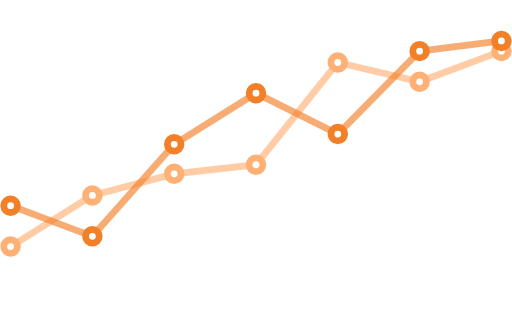
t = 0.00 s
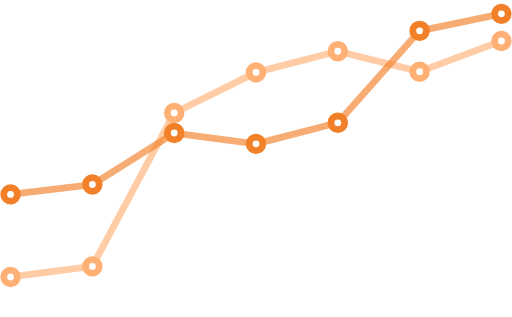
t = 0.66 s
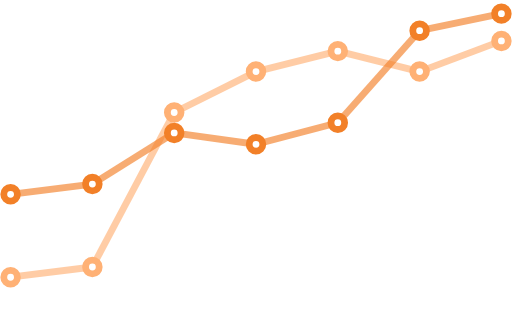
t = 1.32 s
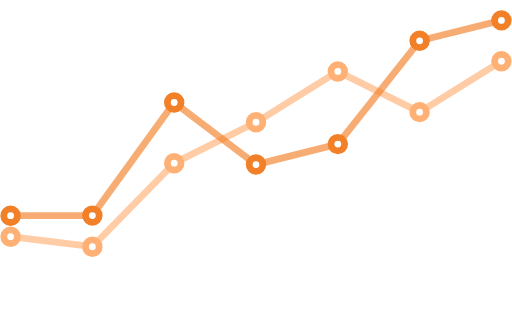
t = 1.98 s
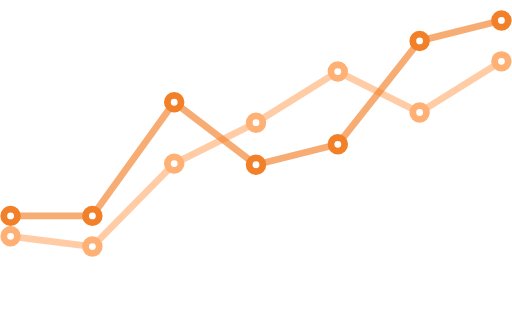
t = 2.64 s
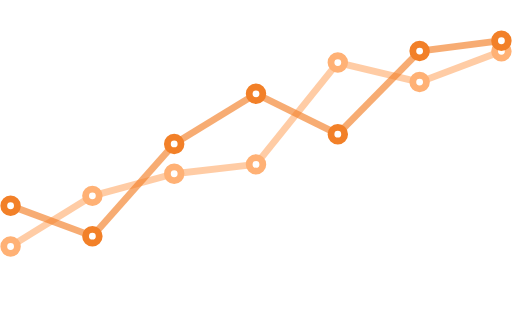
t = 3.30 s

The animated SVG that drew these frames (rendered in a browser with its animation timeline set to each time). Animation: 38 SMIL elements (animate=38); one cycle of 4.00 s, repeats indefinitely.

<?xml version="1.0" encoding="UTF-8"?>
<!-- Generator: Adobe Illustrator 17.0.0, SVG Export Plug-In . SVG Version: 6.00 Build 0)  -->
<!DOCTYPE svg PUBLIC "-//W3C//DTD SVG 1.1//EN" "http://www.w3.org/Graphics/SVG/1.1/DTD/svg11.dtd">
<svg version="1.1" xmlns="http://www.w3.org/2000/svg" xmlns:xlink="http://www.w3.org/1999/xlink" x="0px" y="0px" width="450px" height="279px" viewBox="0 0 450 279" enable-background="new 0 0 450 279" xml:space="preserve">
<g id="Layer_1">

	<line fill="none" stroke="#ffb175" stroke-width="6" stroke-miterlimit="10" x1="9" y1="217" x2="81" y2="172" opacity=".65">
		<animate attributeName="y1" from="217" to="217" begin="0s" dur="4s" values="217;244;244;208;208;217;217" keySplines="0.1 0.8 0.2 1; 0.1 0.8 0.2 1; 0.1 0.8 0.2 1; 0.1 0.8 0.2 1; 0.1 0.8 0.2 1; 0.1 0.8 0.2 1" keyTimes="0;0.22;0.33;0.55;0.66;0.88;1" calcMode="spline" repeatCount="indefinite"/>
		<animate attributeName="y2" from="172" to="172" begin="0s" dur="4s" values="172;235;235;217;217;172;172" keySplines="0.1 0.8 0.2 1; 0.1 0.8 0.2 1; 0.1 0.8 0.2 1; 0.1 0.8 0.2 1; 0.1 0.8 0.2 1; 0.1 0.8 0.2 1" keyTimes="0;0.22;0.33;0.55;0.66;0.88;1" calcMode="spline" repeatCount="indefinite"/>
	</line>

	<line fill="none" stroke="#ffb175" stroke-width="6" stroke-miterlimit="10" x1="81" y1="172" x2="153" y2="181" opacity=".65">
		<animate attributeName="y1" from="172" to="172" begin="0s" dur="4s" values="172;235;235;217;217;172;172" keySplines="0.1 0.8 0.2 1; 0.1 0.8 0.2 1; 0.1 0.8 0.2 1; 0.1 0.8 0.2 1; 0.1 0.8 0.2 1; 0.1 0.8 0.2 1" keyTimes="0;0.22;0.33;0.55;0.66;0.88;1" calcMode="spline" repeatCount="indefinite"/>
		<animate attributeName="y2" from="153" to="153" begin="0s" dur="4s" values="153;99;99;144;144;153;153" keySplines="0.1 0.8 0.2 1; 0.1 0.8 0.2 1; 0.1 0.8 0.2 1; 0.1 0.8 0.2 1; 0.1 0.8 0.2 1; 0.1 0.8 0.2 1" keyTimes="0;0.22;0.33;0.55;0.66;0.88;1" calcMode="spline" repeatCount="indefinite"/>
	</line>

	<line fill="none" stroke="#ffb175" stroke-width="6" stroke-miterlimit="10" x1="153" y1="181" x2="225" y2="145" opacity=".65">
		<animate attributeName="y1" from="153" to="153" begin="0s" dur="4s" values="153;99;99;144;144;153;153" keySplines="0.1 0.8 0.2 1; 0.1 0.8 0.2 1; 0.1 0.8 0.2 1; 0.1 0.8 0.2 1; 0.1 0.8 0.2 1; 0.1 0.8 0.2 1" keyTimes="0;0.22;0.33;0.55;0.66;0.88;1" calcMode="spline" repeatCount="indefinite"/>
		<animate attributeName="y2" from="145" to="145" begin="0s" dur="4s" values="145;63;63;108;108;145;145" keySplines="0.1 0.8 0.2 1; 0.1 0.8 0.2 1; 0.1 0.8 0.2 1; 0.1 0.8 0.2 1; 0.1 0.8 0.2 1; 0.1 0.8 0.2 1" keyTimes="0;0.22;0.33;0.55;0.66;0.88;1" calcMode="spline" repeatCount="indefinite"/>
	</line>

	<line fill="none" stroke="#ffb175" stroke-width="6" stroke-miterlimit="10" x1="225" y1="145" x2="297" y2="55" opacity=".65">
		<animate attributeName="y1" from="145" to="145" begin="0s" dur="4s" values="145;63;63;108;108;145;145" keySplines="0.1 0.8 0.2 1; 0.1 0.8 0.2 1; 0.1 0.8 0.2 1; 0.1 0.8 0.2 1; 0.1 0.8 0.2 1; 0.1 0.8 0.2 1" keyTimes="0;0.22;0.33;0.55;0.66;0.88;1" calcMode="spline" repeatCount="indefinite"/>
		<animate attributeName="y2" from="55" to="55" begin="0s" dur="4s" values="55;45;45;63;63;55;55" keySplines="0.1 0.8 0.2 1; 0.1 0.8 0.2 1; 0.1 0.8 0.2 1; 0.1 0.8 0.2 1; 0.1 0.8 0.2 1; 0.1 0.8 0.2 1" keyTimes="0;0.22;0.33;0.55;0.66;0.88;1" calcMode="spline" repeatCount="indefinite"/>
	</line>

	<line fill="none" stroke="#ffb175" stroke-width="6" stroke-miterlimit="10" x1="297" y1="55" x2="369" y2="72" opacity=".65">
		<animate attributeName="y1" from="55" to="55" begin="0s" dur="4s" values="55;45;45;63;63;55;55" keySplines="0.1 0.8 0.2 1; 0.1 0.8 0.2 1; 0.1 0.8 0.2 1; 0.1 0.8 0.2 1; 0.1 0.8 0.2 1; 0.1 0.8 0.2 1" keyTimes="0;0.22;0.33;0.55;0.66;0.88;1" calcMode="spline" repeatCount="indefinite"/>
		<animate attributeName="y2" from="72" to="72" begin="0s" dur="4s" values="72;63;63;99;99;72;72" keySplines="0.1 0.8 0.2 1; 0.1 0.8 0.2 1; 0.1 0.8 0.2 1; 0.1 0.8 0.2 1; 0.1 0.8 0.2 1; 0.1 0.8 0.2 1" keyTimes="0;0.22;0.33;0.55;0.66;0.88;1" calcMode="spline" repeatCount="indefinite"/>
	</line>

	<line fill="none" stroke="#ffb175" stroke-width="6" stroke-miterlimit="10" x1="369" y1="72" x2="441" y2="45" opacity=".65">
		<animate attributeName="y1" from="72" to="72" begin="0s" dur="4s" values="72;63;63;99;99;72;72" keySplines="0.1 0.8 0.2 1; 0.1 0.8 0.2 1; 0.1 0.8 0.2 1; 0.1 0.8 0.2 1; 0.1 0.8 0.2 1; 0.1 0.8 0.2 1" keyTimes="0;0.22;0.33;0.55;0.66;0.88;1" calcMode="spline" repeatCount="indefinite"/>
		<animate attributeName="y2" from="45" to="45" begin="0s" dur="4s" values="45;36;36;54;54;45;45" keySplines="0.1 0.8 0.2 1; 0.1 0.8 0.2 1; 0.1 0.8 0.2 1; 0.1 0.8 0.2 1; 0.1 0.8 0.2 1; 0.1 0.8 0.2 1" keyTimes="0;0.22;0.33;0.55;0.66;0.88;1" calcMode="spline" repeatCount="indefinite"/>
	</line>

	<circle fill="#FFFFFF" stroke="#ffb175" stroke-width="6" stroke-miterlimit="10" cx="9" cy="217" r="6">
		<animate attributeName="cy" from="217" to="217" begin="0s" dur="4s" values="217;244;244;208;208;217;217" keySplines="0.1 0.8 0.2 1; 0.1 0.8 0.2 1; 0.1 0.8 0.2 1; 0.1 0.8 0.2 1; 0.1 0.8 0.2 1; 0.1 0.8 0.2 1" keyTimes="0;0.22;0.33;0.55;0.66;0.88;1" calcMode="spline" repeatCount="indefinite"/>
	</circle>

	<circle fill="#FFFFFF" stroke="#ffb175" stroke-width="6" stroke-miterlimit="10" cx="81" cy="172" r="6">
		<animate attributeName="cy" from="172" to="172" begin="0s" dur="4s" values="172;235;235;217;217;172;172" keySplines="0.1 0.8 0.2 1; 0.1 0.8 0.2 1; 0.1 0.8 0.2 1; 0.1 0.8 0.2 1; 0.1 0.8 0.2 1; 0.1 0.8 0.2 1" keyTimes="0;0.22;0.33;0.55;0.66;0.88;1" calcMode="spline" repeatCount="indefinite"/>
	</circle>

	<circle fill="#FFFFFF" stroke="#ffb175" stroke-width="6" stroke-miterlimit="10" cx="153" cy="181" r="6">
		<animate attributeName="cy" from="153" to="153" begin="0s" dur="4s" values="153;99;99;144;144;153;153" keySplines="0.1 0.8 0.2 1; 0.1 0.8 0.2 1; 0.1 0.8 0.2 1; 0.1 0.8 0.2 1; 0.1 0.8 0.2 1; 0.1 0.8 0.2 1" keyTimes="0;0.22;0.33;0.55;0.66;0.88;1" calcMode="spline" repeatCount="indefinite"/>
	</circle>

	<circle fill="#FFFFFF" stroke="#ffb175" stroke-width="6" stroke-miterlimit="10" cx="225" cy="145" r="6">
		<animate attributeName="cy" from="145" to="145" begin="0s" dur="4s" values="145;63;63;108;108;145;145" keySplines="0.1 0.8 0.2 1; 0.1 0.8 0.2 1; 0.1 0.8 0.2 1; 0.1 0.8 0.2 1; 0.1 0.8 0.2 1; 0.1 0.8 0.2 1" keyTimes="0;0.22;0.33;0.55;0.66;0.88;1" calcMode="spline" repeatCount="indefinite"/>
	</circle>

	<circle fill="#FFFFFF" stroke="#ffb175" stroke-width="6" stroke-miterlimit="10" cx="297" cy="55" r="6">
		<animate attributeName="cy" from="55" to="55" begin="0s" dur="4s" values="55;45;45;63;63;55;55" keySplines="0.1 0.8 0.2 1; 0.1 0.8 0.2 1; 0.1 0.8 0.2 1; 0.1 0.8 0.2 1; 0.1 0.8 0.2 1; 0.1 0.8 0.2 1" keyTimes="0;0.22;0.33;0.55;0.66;0.88;1" calcMode="spline" repeatCount="indefinite"/>
	</circle>

	<circle fill="#FFFFFF" stroke="#ffb175" stroke-width="6" stroke-miterlimit="10" cx="369" cy="72" r="6">
		<animate attributeName="cy" from="72" to="72" begin="0s" dur="4s" values="72;63;63;99;99;72;72" keySplines="0.1 0.8 0.2 1; 0.1 0.8 0.2 1; 0.1 0.8 0.2 1; 0.1 0.8 0.2 1; 0.1 0.8 0.2 1; 0.1 0.8 0.2 1" keyTimes="0;0.22;0.33;0.55;0.66;0.88;1" calcMode="spline" repeatCount="indefinite"/>
	</circle>

	<circle fill="#FFFFFF" stroke="#ffb175" stroke-width="6" stroke-miterlimit="10" cx="441" cy="45" r="6">
		<animate attributeName="cy" from="45" to="45" begin="0s" dur="4s" values="45;36;36;54;54;45;45" keySplines="0.1 0.8 0.2 1; 0.1 0.8 0.2 1; 0.1 0.8 0.2 1; 0.1 0.8 0.2 1; 0.1 0.8 0.2 1; 0.1 0.8 0.2 1" keyTimes="0;0.22;0.33;0.55;0.66;0.88;1" calcMode="spline" repeatCount="indefinite"/>
	</circle>
</g>


<g id="Layer_2">
	<line fill="none" stroke="#f28028" stroke-width="6" stroke-miterlimit="10" x1="9" y1="181" x2="81" y2="208" opacity=".65">
		<animate attributeName="y1" from="181" to="181" begin="0s" dur="4s" values="181;171;171;190;190;181;181" keySplines="0.1 0.8 0.2 1; 0.1 0.8 0.2 1; 0.1 0.8 0.2 1; 0.1 0.8 0.2 1; 0.1 0.8 0.2 1; 0.1 0.8 0.2 1" keyTimes="0;0.22;0.33;0.55;0.66;0.88;1" calcMode="spline" repeatCount="indefinite"/>
		<animate attributeName="y2" from="208" to="208" begin="0s" dur="4s" values="208;162;162;190;190;208;208" keySplines="0.1 0.8 0.2 1; 0.1 0.8 0.2 1; 0.1 0.8 0.2 1; 0.1 0.8 0.2 1; 0.1 0.8 0.2 1; 0.1 0.8 0.2 1" keyTimes="0;0.22;0.33;0.55;0.66;0.88;1" calcMode="spline" repeatCount="indefinite"/>
	</line>

	<line fill="none" stroke="#f28028" stroke-width="6" stroke-miterlimit="10" x1="81" y1="208" x2="153" y2="127" opacity=".65">
		<animate attributeName="y1" from="208" to="208" begin="0s" dur="4s" values="208;162;162;190;190;208;208" keySplines="0.1 0.8 0.2 1; 0.1 0.8 0.2 1; 0.1 0.8 0.2 1; 0.1 0.8 0.2 1; 0.1 0.8 0.2 1; 0.1 0.8 0.2 1" keyTimes="0;0.22;0.33;0.55;0.66;0.88;1" calcMode="spline" repeatCount="indefinite"/>
		<animate attributeName="y2" from="127" to="127" begin="0s" dur="4s" values="127;117;117;90;90;127;127" keySplines="0.1 0.8 0.2 1; 0.1 0.8 0.2 1; 0.1 0.8 0.2 1; 0.1 0.8 0.2 1; 0.1 0.8 0.2 1; 0.1 0.8 0.2 1" keyTimes="0;0.22;0.33;0.55;0.66;0.88;1" calcMode="spline" repeatCount="indefinite"/>
	</line>

	<line fill="none" stroke="#f28028" stroke-width="6" stroke-miterlimit="10" x1="153" y1="127" x2="225" y2="82" opacity=".65">
		<animate attributeName="y1" from="127" to="127" begin="0s" dur="4s" values="127;117;117;90;90;127;127" keySplines="0.1 0.8 0.2 1; 0.1 0.8 0.2 1; 0.1 0.8 0.2 1; 0.1 0.8 0.2 1; 0.1 0.8 0.2 1; 0.1 0.8 0.2 1" keyTimes="0;0.22;0.33;0.55;0.66;0.88;1" calcMode="spline" repeatCount="indefinite"/>
		<animate attributeName="y2" from="82" to="82" begin="0s" dur="4s" values="82;127;127;145;145;82;82" keySplines="0.1 0.8 0.2 1; 0.1 0.8 0.2 1; 0.1 0.8 0.2 1; 0.1 0.8 0.2 1; 0.1 0.8 0.2 1; 0.1 0.8 0.2 1" keyTimes="0;0.22;0.33;0.55;0.66;0.88;1" calcMode="spline" repeatCount="indefinite"/>
	</line>

	<line fill="none" stroke="#f28028" stroke-width="6" stroke-miterlimit="10" x1="225" y1="82" x2="297" y2="118" opacity=".65">
		<animate attributeName="y1" from="82" to="82" begin="0s" dur="4s" values="82;127;127;145;145;82;82" keySplines="0.1 0.8 0.2 1; 0.1 0.8 0.2 1; 0.1 0.8 0.2 1; 0.1 0.8 0.2 1; 0.1 0.8 0.2 1; 0.1 0.8 0.2 1" keyTimes="0;0.22;0.33;0.55;0.66;0.88;1" calcMode="spline" repeatCount="indefinite"/>
		<animate attributeName="y2" from="118" to="118" begin="0s" dur="4s" values="118;108;108;127;127;118;118" keySplines="0.1 0.8 0.2 1; 0.1 0.8 0.2 1; 0.1 0.8 0.2 1; 0.1 0.8 0.2 1; 0.1 0.8 0.2 1; 0.1 0.8 0.2 1" keyTimes="0;0.22;0.33;0.55;0.66;0.88;1" calcMode="spline" repeatCount="indefinite"/>
	</line>

	<line fill="none" stroke="#f28028" stroke-width="6" stroke-miterlimit="10" x1="297" y1="118" x2="369" y2="45" opacity=".65">
		<animate attributeName="y1" from="118" to="118" begin="0s" dur="4s" values="118;108;108;127;127;118;118" keySplines="0.1 0.8 0.2 1; 0.1 0.8 0.2 1; 0.1 0.8 0.2 1; 0.1 0.8 0.2 1; 0.1 0.8 0.2 1; 0.1 0.8 0.2 1" keyTimes="0;0.22;0.33;0.55;0.66;0.88;1" calcMode="spline" repeatCount="indefinite"/>
		<animate attributeName="y2" from="45" to="45" begin="0s" dur="4s" values="45;27;27;36;36;45;45" keySplines="0.1 0.8 0.2 1; 0.1 0.8 0.2 1; 0.1 0.8 0.2 1; 0.1 0.8 0.2 1; 0.1 0.8 0.2 1; 0.1 0.8 0.2 1" keyTimes="0;0.22;0.33;0.55;0.66;0.88;1" calcMode="spline" repeatCount="indefinite"/>
	</line>

	<line fill="none" stroke="#f28028" stroke-width="6" stroke-miterlimit="10" x1="369" y1="45" x2="441" y2="36" opacity=".65">
		<animate attributeName="y1" from="45" to="45" begin="0s" dur="4s" values="45;27;27;36;36;45;45" keySplines="0.1 0.8 0.2 1; 0.1 0.8 0.2 1; 0.1 0.8 0.2 1; 0.1 0.8 0.2 1; 0.1 0.8 0.2 1; 0.1 0.8 0.2 1" keyTimes="0;0.22;0.33;0.55;0.66;0.88;1" calcMode="spline" repeatCount="indefinite"/>
		<animate attributeName="y2" from="36" to="36" begin="0s" dur="4s" values="36;12;12;18;18;36;36" keySplines="0.1 0.8 0.2 1; 0.1 0.8 0.2 1; 0.1 0.8 0.2 1; 0.1 0.8 0.2 1; 0.1 0.8 0.2 1; 0.1 0.8 0.2 1" keyTimes="0;0.22;0.33;0.55;0.66;0.88;1" calcMode="spline" repeatCount="indefinite"/>
	</line>

	<circle fill="#FFFFFF" stroke="#f28028" stroke-width="6" stroke-miterlimit="10" cx="9" cy="181" r="6">
		<animate attributeName="cy" from="181" to="181" begin="0s" dur="4s" values="181;171;171;190;190;181;181" keySplines="0.1 0.8 0.2 1; 0.1 0.8 0.2 1; 0.1 0.8 0.2 1; 0.1 0.8 0.2 1; 0.1 0.8 0.2 1; 0.1 0.8 0.2 1" keyTimes="0;0.22;0.33;0.55;0.66;0.88;1" calcMode="spline" repeatCount="indefinite"/>
	</circle>

	<circle fill="#FFFFFF" stroke="#f28028" stroke-width="6" stroke-miterlimit="10" cx="81" cy="208" r="6">
		<animate attributeName="cy" from="208" to="208" begin="0s" dur="4s" values="208;162;162;190;190;208;208" keySplines="0.1 0.8 0.2 1; 0.1 0.8 0.2 1; 0.1 0.8 0.2 1; 0.1 0.8 0.2 1; 0.1 0.8 0.2 1; 0.1 0.8 0.2 1" keyTimes="0;0.22;0.33;0.55;0.66;0.88;1" calcMode="spline" repeatCount="indefinite"/>
	</circle>

	<circle fill="#FFFFFF" stroke="#f28028" stroke-width="6" stroke-miterlimit="10" cx="153" cy="127" r="6">
		<animate attributeName="cy" from="127" to="127" begin="0s" dur="4s" values="127;117;117;90;90;127;127" keySplines="0.1 0.8 0.2 1; 0.1 0.8 0.2 1; 0.1 0.8 0.2 1; 0.1 0.8 0.2 1; 0.1 0.8 0.2 1; 0.1 0.8 0.2 1" keyTimes="0;0.22;0.33;0.55;0.66;0.88;1" calcMode="spline" repeatCount="indefinite"/>
	</circle>

	<circle fill="#FFFFFF" stroke="#f28028" stroke-width="6" stroke-miterlimit="10" cx="225" cy="82" r="6">
		<animate attributeName="cy" from="82" to="82" begin="0s" dur="4s" values="82;127;127;145;145;82;82" keySplines="0.1 0.8 0.2 1; 0.1 0.8 0.2 1; 0.1 0.8 0.2 1; 0.1 0.8 0.2 1; 0.1 0.8 0.2 1; 0.1 0.8 0.2 1" keyTimes="0;0.22;0.33;0.55;0.66;0.88;1" calcMode="spline" repeatCount="indefinite"/>
	</circle>

	<circle fill="#FFFFFF" stroke="#f28028" stroke-width="6" stroke-miterlimit="10" cx="297" cy="118" r="6">
		<animate attributeName="cy" from="118" to="118" begin="0s" dur="4s" values="118;108;108;127;127;118;118" keySplines="0.1 0.8 0.2 1; 0.1 0.8 0.2 1; 0.1 0.8 0.2 1; 0.1 0.8 0.2 1; 0.1 0.8 0.2 1; 0.1 0.8 0.2 1" keyTimes="0;0.22;0.33;0.55;0.66;0.88;1" calcMode="spline" repeatCount="indefinite"/>
	</circle>

	<circle fill="#FFFFFF" stroke="#f28028" stroke-width="6" stroke-miterlimit="10" cx="369" cy="45" r="6">
		<animate attributeName="cy" from="45" to="45" begin="0s" dur="4s" values="45;27;27;36;36;45;45" keySplines="0.1 0.8 0.2 1; 0.1 0.8 0.2 1; 0.1 0.8 0.2 1; 0.1 0.8 0.2 1; 0.1 0.8 0.2 1; 0.1 0.8 0.2 1" keyTimes="0;0.22;0.33;0.55;0.66;0.88;1" calcMode="spline" repeatCount="indefinite"/>
	</circle>

	<circle fill="#FFFFFF" stroke="#f28028" stroke-width="6" stroke-miterlimit="10" cx="441" cy="36" r="6">
		<animate attributeName="cy" from="36" to="36" begin="0s" dur="4s" values="36;12;12;18;18;36;36" keySplines="0.1 0.8 0.2 1; 0.1 0.8 0.2 1; 0.1 0.8 0.2 1; 0.1 0.8 0.2 1; 0.1 0.8 0.2 1; 0.1 0.8 0.2 1" keyTimes="0;0.22;0.33;0.55;0.66;0.88;1" calcMode="spline" repeatCount="indefinite"/>
	</circle>
</g>
</svg>
